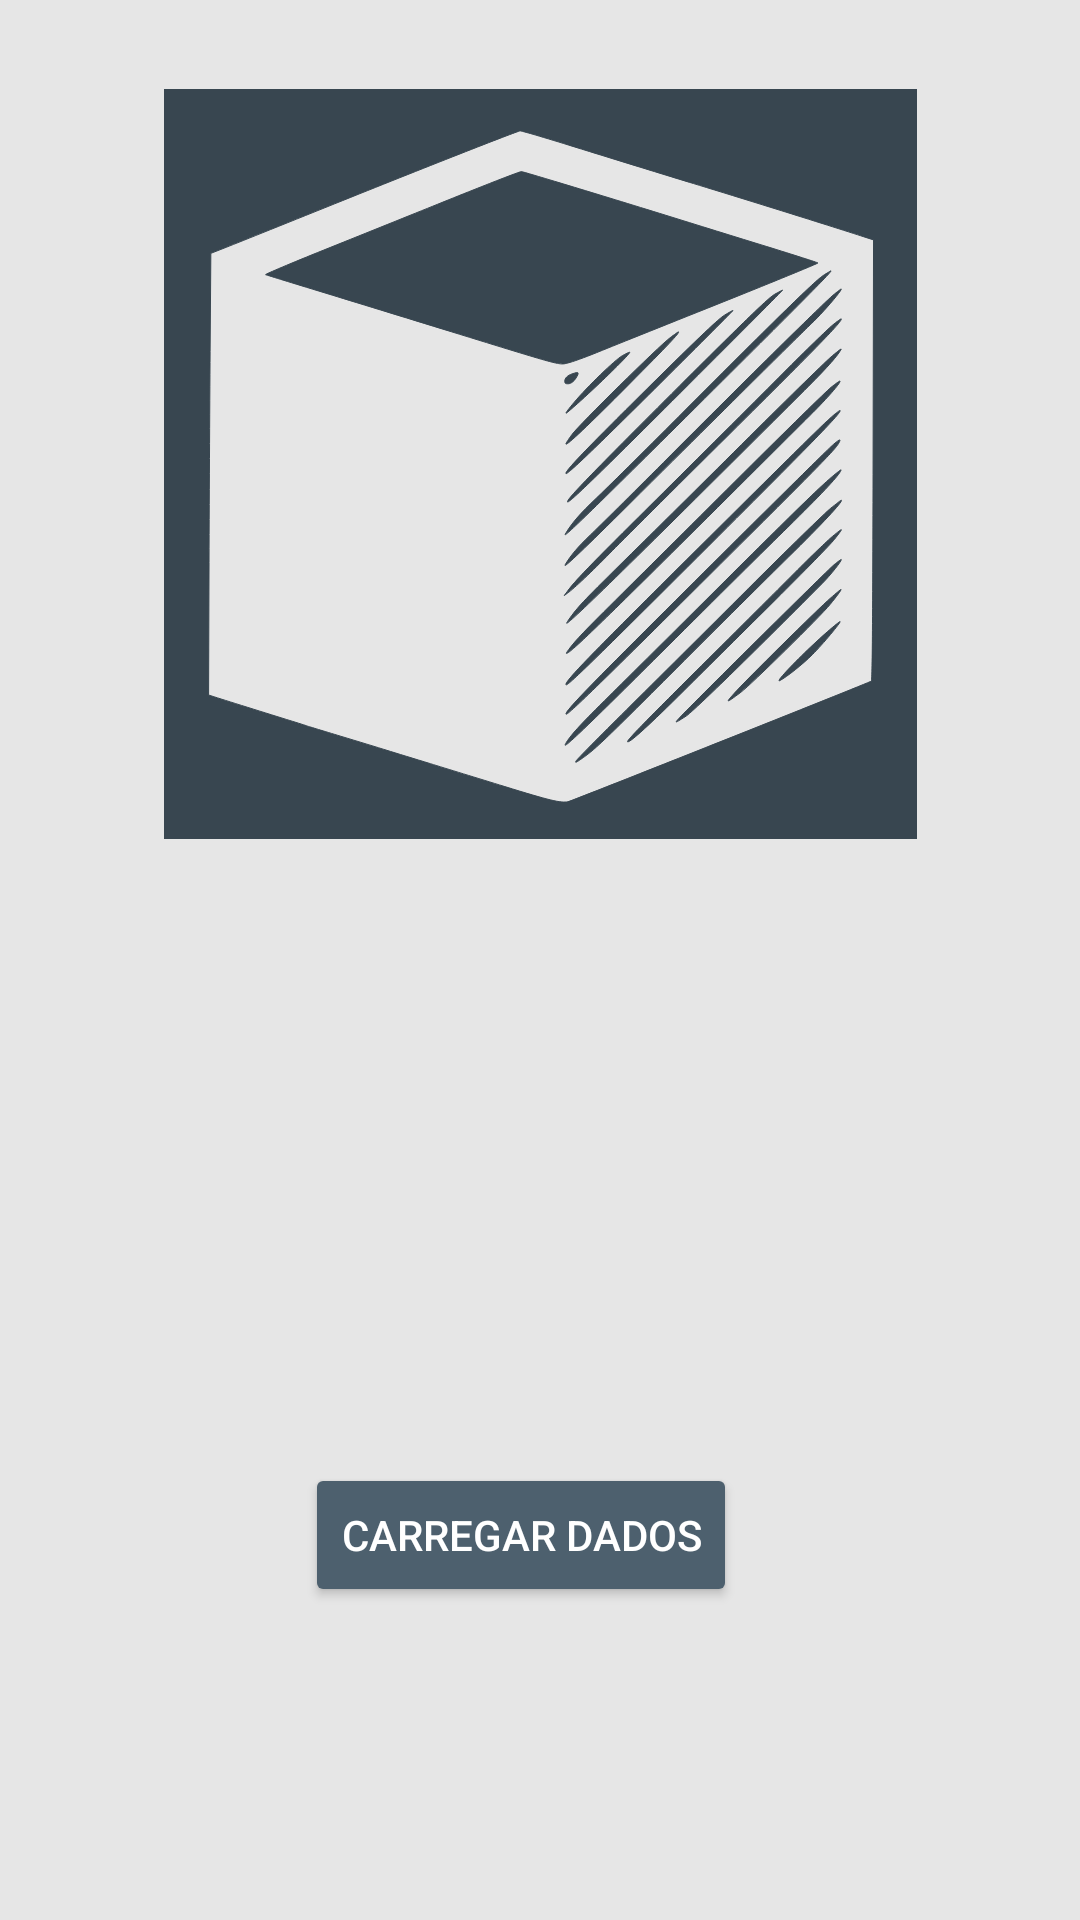

Here is an Android app screen rendered from its layout file. Give the layout XML and the strings, colors and styles it references.
<!-- AndroidManifest.xml: application theme Theme.DatavizAR -->
<!-- res/layout/activity_carregar_dados.xml -->
<?xml version="1.0" encoding="utf-8"?>
<androidx.constraintlayout.widget.ConstraintLayout xmlns:android="http://schemas.android.com/apk/res/android"
    xmlns:app="http://schemas.android.com/apk/res-auto"
    xmlns:tools="http://schemas.android.com/tools"
    android:layout_width="match_parent"
    android:layout_height="match_parent"
    android:background="@color/white_grey"
    tools:context=".CarregarDadosActivity">

    <Button
        android:id="@+id/btCarregarDados"
        android:layout_width="wrap_content"
        android:layout_height="wrap_content"
        android:layout_marginStart="152dp"
        android:layout_marginTop="208dp"
        android:layout_marginEnd="165dp"
        android:backgroundTint="@color/blue_grey_300"
        android:onClick="openFileChooser"
        android:text="Carregar Dados"
        android:textColor="@color/white"
        app:cornerRadius="30dp"
        app:layout_constraintEnd_toEndOf="parent"
        app:layout_constraintHorizontal_bias="0.5"
        app:layout_constraintStart_toStartOf="parent"
        app:layout_constraintTop_toBottomOf="@+id/imgLogoCubo" />

    <ImageView
        android:id="@+id/imgLogoCubo"
        android:layout_width="wrap_content"
        android:layout_height="wrap_content"
        android:layout_marginStart="64dp"
        android:layout_marginTop="58dp"
        android:layout_marginEnd="64dp"
        android:layout_marginBottom="397dp"
        app:layout_constraintBottom_toBottomOf="parent"
        app:layout_constraintEnd_toEndOf="parent"
        app:layout_constraintHorizontal_bias="0.5"
        app:layout_constraintStart_toStartOf="parent"
        app:layout_constraintTop_toTopOf="parent"
        app:layout_constraintVertical_bias="0.44"
        app:srcCompat="@drawable/logo_cubo" />
</androidx.constraintlayout.widget.ConstraintLayout>
<!-- resources referenced by this layout -->
<resources>
  <color name="blue_grey_300">#4D606E</color>
  <color name="white">#FFFFFFFF</color>
  <color name="white_grey">#E6E6E6</color>
  <!-- drawable logo_cubo: png bitmap (drawable, 36080 bytes) -->
  <style name="Theme.DatavizAR" parent="Theme.MaterialComponents.DayNight.DarkActionBar">
          
          <item name="colorPrimary">@color/blue_grey_300</item>
          <item name="colorPrimaryVariant">@color/blue_grey_400</item>
          <item name="colorOnPrimary">@color/white_grey</item>
          
          <item name="colorSecondary">@color/blue_grey_300</item>
          <item name="colorSecondaryVariant">@color/blue_grey_400</item>
          <item name="colorOnSecondary">@color/white_grey</item>
          
          <item name="android:statusBarColor">?attr/colorPrimaryVariant</item>
          
          <item name="android:windowBackground">@drawable/gradient</item>item&gt;
      </style>
  <color name="blue_grey_400">#384650</color>
  <!-- drawable gradient (drawable) -->
  <?xml version="1.0" encoding="utf-8"?>
  <shape xmlns:android="http://schemas.android.com/apk/res/android"
      android:shape="rectangle" >
      <gradient
          android:startColor="@color/blue_grey_400"
          android:endColor="@color/blue_grey_300"
          android:angle="45"/>
  </shape>
</resources>
